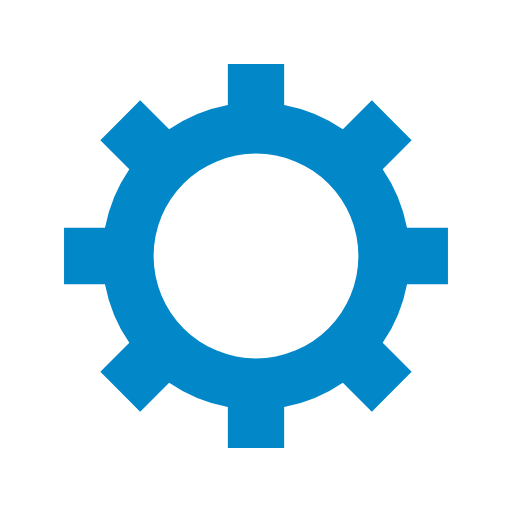
t = 0.00 s
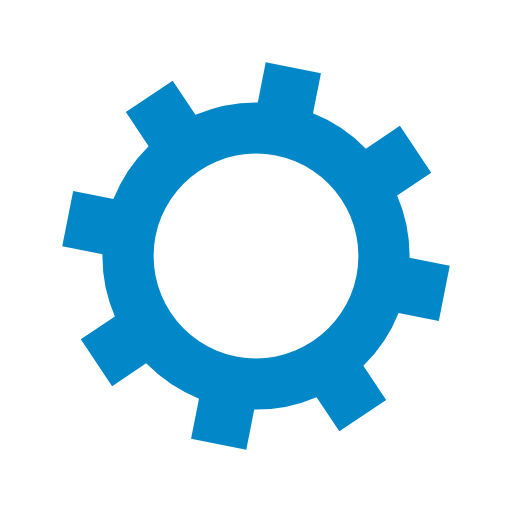
t = 0.15 s
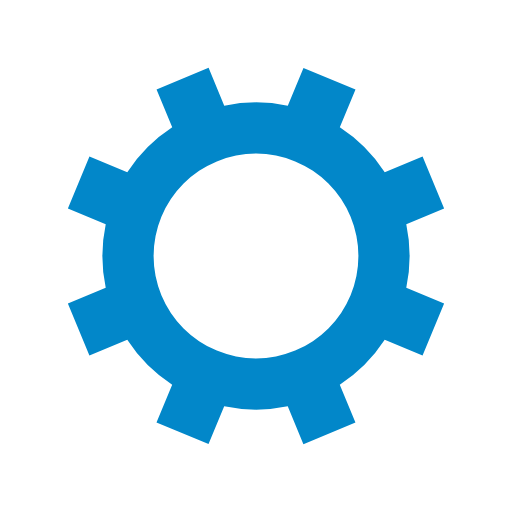
t = 0.31 s
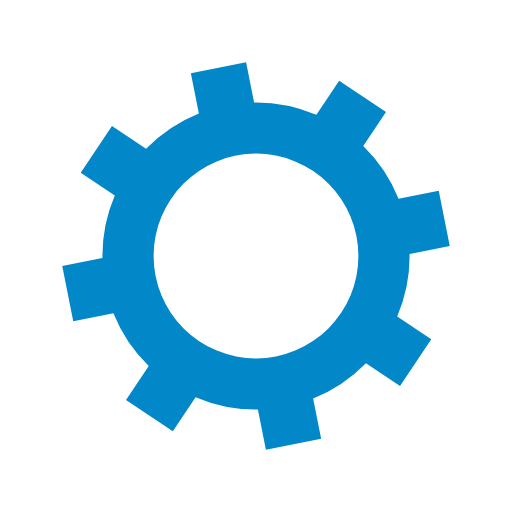
t = 0.46 s

The animated SVG that drew these frames (rendered in a browser with its animation timeline set to each time). Animation: 1 SMIL element (animateTransform=1); one cycle of 0.61 s, repeats indefinitely.

<?xml version="1.0" encoding="utf-8"?>
<svg xmlns="http://www.w3.org/2000/svg" xmlns:xlink="http://www.w3.org/1999/xlink" style="margin: auto; background: rgb(255, 255, 255) none repeat scroll 0% 0%; display: block; shape-rendering: auto;" width="200px" height="200px" viewBox="0 0 100 100" preserveAspectRatio="xMidYMid">
<g transform="translate(50 50)">
<g>
<animateTransform attributeName="transform" type="rotate" values="0;45" keyTimes="0;1" dur="0.6097560975609756s" repeatCount="indefinite"></animateTransform><path d="M29.491524206117255 -5.5 L37.491524206117255 -5.5 L37.491524206117255 5.5 L29.491524206117255 5.5 A30 30 0 0 1 24.742744050198738 16.964569457146712 L24.742744050198738 16.964569457146712 L30.399598299691117 22.621423706639092 L22.621423706639096 30.399598299691114 L16.964569457146716 24.742744050198734 A30 30 0 0 1 5.5 29.491524206117255 L5.5 29.491524206117255 L5.5 37.491524206117255 L-5.499999999999997 37.491524206117255 L-5.499999999999997 29.491524206117255 A30 30 0 0 1 -16.964569457146705 24.742744050198738 L-16.964569457146705 24.742744050198738 L-22.621423706639085 30.399598299691117 L-30.399598299691117 22.621423706639092 L-24.742744050198738 16.964569457146712 A30 30 0 0 1 -29.491524206117255 5.500000000000009 L-29.491524206117255 5.500000000000009 L-37.491524206117255 5.50000000000001 L-37.491524206117255 -5.500000000000001 L-29.491524206117255 -5.500000000000002 A30 30 0 0 1 -24.742744050198738 -16.964569457146705 L-24.742744050198738 -16.964569457146705 L-30.399598299691117 -22.621423706639085 L-22.621423706639092 -30.399598299691117 L-16.964569457146712 -24.742744050198738 A30 30 0 0 1 -5.500000000000011 -29.491524206117255 L-5.500000000000011 -29.491524206117255 L-5.500000000000012 -37.491524206117255 L5.499999999999998 -37.491524206117255 L5.5 -29.491524206117255 A30 30 0 0 1 16.964569457146702 -24.74274405019874 L16.964569457146702 -24.74274405019874 L22.62142370663908 -30.39959829969112 L30.399598299691117 -22.6214237066391 L24.742744050198738 -16.964569457146716 A30 30 0 0 1 29.491524206117255 -5.500000000000013 M0 -20A20 20 0 1 0 0 20 A20 20 0 1 0 0 -20" fill="#0287c9"></path></g></g>
<!-- [ldio] generated by https://loading.io/ --></svg>